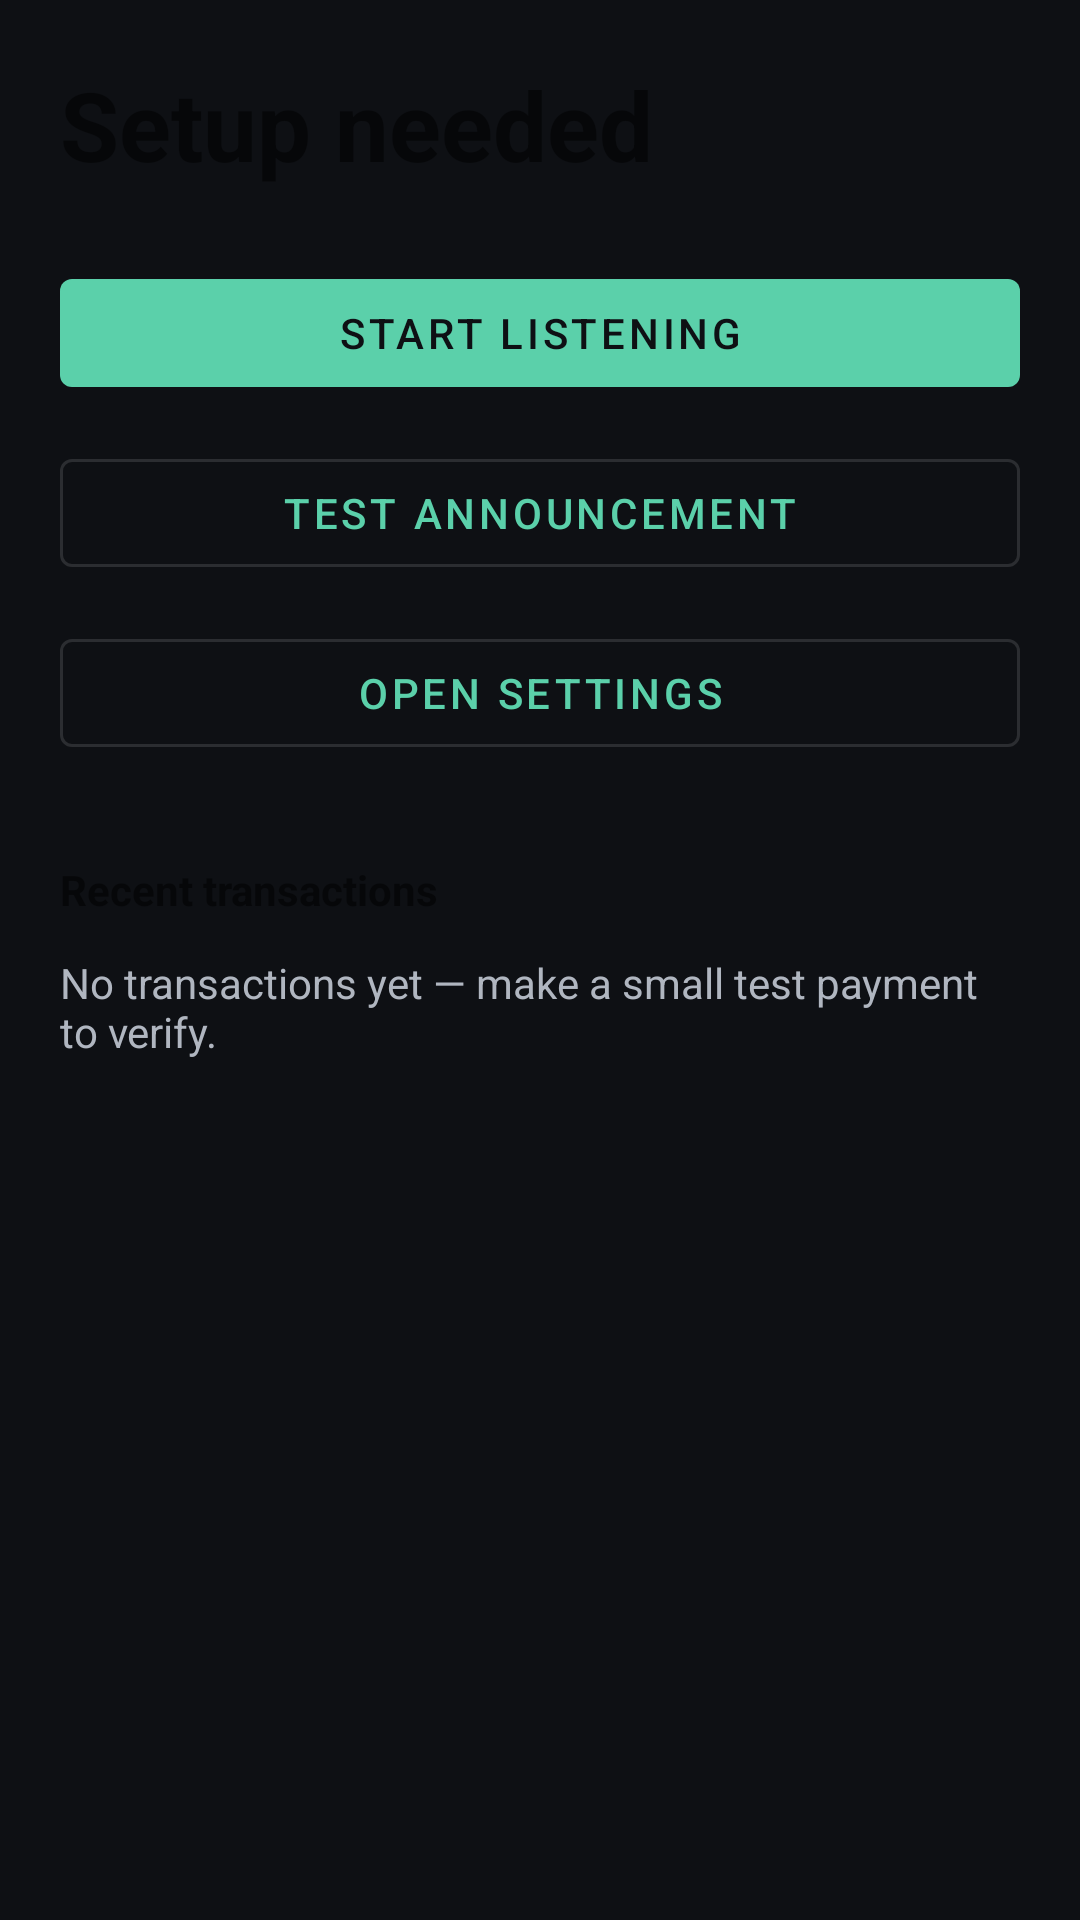

Layout XML and referenced resources for this Android screen:
<!-- AndroidManifest.xml: application theme Theme.UpiSpeaker -->
<!-- res/layout/activity_main.xml -->
<?xml version="1.0" encoding="utf-8"?>
<androidx.constraintlayout.widget.ConstraintLayout
    xmlns:android="http://schemas.android.com/apk/res/android"
    xmlns:app="http://schemas.android.com/apk/res-auto"
    android:layout_width="match_parent"
    android:layout_height="match_parent"
    android:padding="20dp">

    <TextView
        android:id="@+id/tvStatus"
        android:layout_width="0dp"
        android:layout_height="wrap_content"
        android:text="@string/status_setup_needed"
        android:textSize="32sp"
        android:textStyle="bold"
        app:layout_constraintTop_toTopOf="parent"
        app:layout_constraintStart_toStartOf="parent"
        app:layout_constraintEnd_toEndOf="parent" />

    <TextView
        android:id="@+id/tvWarning"
        android:layout_width="0dp"
        android:layout_height="wrap_content"
        android:layout_marginTop="12dp"
        android:padding="12dp"
        android:textColor="@color/warn"
        android:visibility="gone"
        tools:visibility="visible"
        xmlns:tools="http://schemas.android.com/tools"
        app:layout_constraintTop_toBottomOf="@id/tvStatus"
        app:layout_constraintStart_toStartOf="parent"
        app:layout_constraintEnd_toEndOf="parent" />

    <com.google.android.material.button.MaterialButton
        android:id="@+id/btnToggle"
        android:layout_width="0dp"
        android:layout_height="wrap_content"
        android:layout_marginTop="24dp"
        android:text="@string/start_listening"
        app:layout_constraintTop_toBottomOf="@id/tvWarning"
        app:layout_constraintStart_toStartOf="parent"
        app:layout_constraintEnd_toEndOf="parent" />

    <com.google.android.material.button.MaterialButton
        android:id="@+id/btnTest"
        style="?attr/materialButtonOutlinedStyle"
        android:layout_width="0dp"
        android:layout_height="wrap_content"
        android:layout_marginTop="12dp"
        android:text="@string/test_announcement"
        app:layout_constraintTop_toBottomOf="@id/btnToggle"
        app:layout_constraintStart_toStartOf="parent"
        app:layout_constraintEnd_toEndOf="parent" />

    <com.google.android.material.button.MaterialButton
        android:id="@+id/btnSettings"
        style="?attr/materialButtonOutlinedStyle"
        android:layout_width="0dp"
        android:layout_height="wrap_content"
        android:layout_marginTop="12dp"
        android:text="@string/open_settings"
        app:layout_constraintTop_toBottomOf="@id/btnTest"
        app:layout_constraintStart_toStartOf="parent"
        app:layout_constraintEnd_toEndOf="parent" />

    <TextView
        android:id="@+id/tvRecentHeader"
        android:layout_width="0dp"
        android:layout_height="wrap_content"
        android:layout_marginTop="32dp"
        android:text="@string/recent_transactions"
        android:textStyle="bold"
        app:layout_constraintTop_toBottomOf="@id/btnSettings"
        app:layout_constraintStart_toStartOf="parent"
        app:layout_constraintEnd_toEndOf="parent" />

    <TextView
        android:id="@+id/tvEmpty"
        android:layout_width="0dp"
        android:layout_height="wrap_content"
        android:layout_marginTop="12dp"
        android:text="@string/no_transactions_yet"
        android:textColor="@color/text_secondary"
        app:layout_constraintTop_toBottomOf="@id/tvRecentHeader"
        app:layout_constraintStart_toStartOf="parent"
        app:layout_constraintEnd_toEndOf="parent" />

</androidx.constraintlayout.widget.ConstraintLayout>
<!-- resources referenced by this layout -->
<resources>
  <color name="text_secondary">#FFB0B6C0</color>
  <color name="warn">#FFE36161</color>
  <string name="no_transactions_yet">No transactions yet — make a small test payment to verify.</string>
  <string name="open_settings">Open settings</string>
  <string name="recent_transactions">Recent transactions</string>
  <string name="start_listening">Start listening</string>
  <string name="status_setup_needed">Setup needed</string>
  <string name="test_announcement">Test announcement</string>
  <style name="Theme.UpiSpeaker" parent="Theme.MaterialComponents.DayNight.NoActionBar">
          <item name="colorPrimary">@color/primary</item>
          <item name="colorPrimaryVariant">@color/primary_dark</item>
          <item name="colorOnPrimary">@color/on_primary</item>
          <item name="colorSecondary">@color/accent</item>
          <item name="colorOnSecondary">@color/on_primary</item>
          <item name="colorSurface">@color/card_surface</item>
          <item name="colorOnSurface">@color/text_on_card</item>
          <item name="colorOnBackground">@color/text_on_bg</item>
          <item name="android:colorBackground">@color/background</item>
          <item name="android:windowBackground">@color/background</item>
          <item name="android:textColorPrimary">@color/text_on_bg</item>
          <item name="android:textColorSecondary">@color/text_secondary</item>
          <item name="android:statusBarColor" tools:targetApi="l">@color/background</item>
          <item name="android:navigationBarColor" tools:targetApi="l">@color/background</item>
      </style>
  <color name="primary">#5BD0AA</color>
  <color name="primary_dark">#3FA084</color>
  <color name="on_primary">#FF0E1014</color>
  <color name="accent">#FFC857</color>
  <color name="card_surface">#1A1D24</color>
  <color name="text_on_card">#FFFFFFFF</color>
  <color name="text_on_bg">#FFFFFFFF</color>
  <color name="background">#0E1014</color>
</resources>
